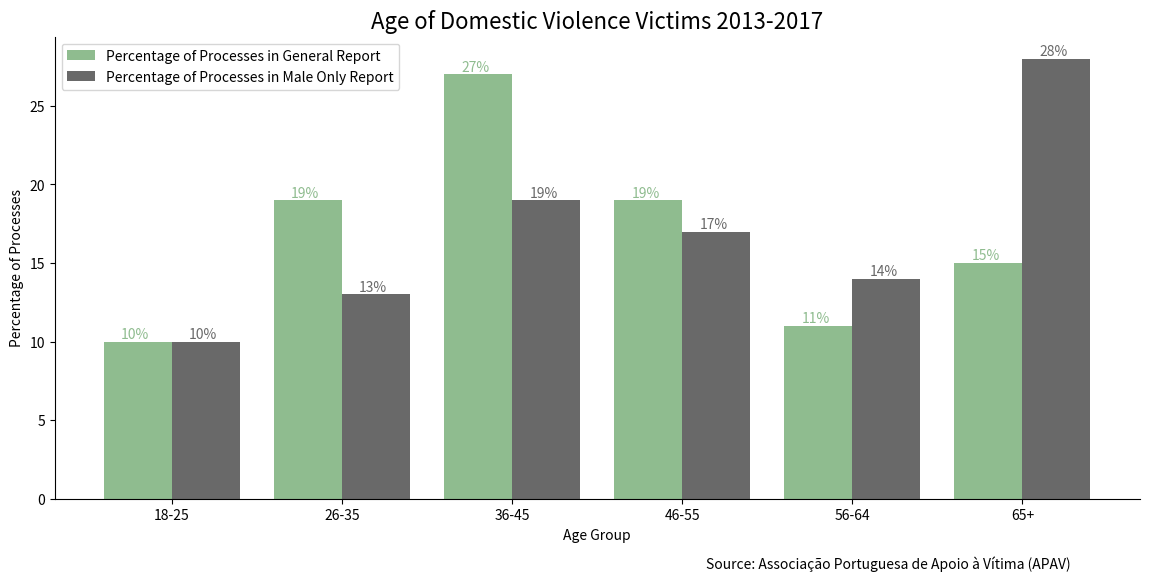

This figure's Python source:
# -*- coding: utf-8 -*-
"""
Created on Fri Apr 16 17:31:02 2021

[redacted]

Plots Literature Review
"""

import numpy as np
import matplotlib.pyplot as plt

#Plot Age of Victims 2013-2017
categories = ['18-25', '26-35', '36-45', '46-55', '56-64', '65+']
age_general = [2271, 4414, 6177, 4366, 2444, 3525]
age_male = [279, 353, 509, 461, 373, 770]
number_processes_gen = sum(age_general)
number_processes_male = sum(age_male)
age_male = [int(round(x*100/number_processes_male, 0)) for x in age_male]
age_general = [int(round(x*100/number_processes_gen, 0)) for x in age_general]

x = np.arange(len(categories))

plt.figure(figsize=(14,6))
ax = plt.subplot(111)
ax.bar(x - 0.4/2, age_general, width=0.4, label='Percentage of Processes in General Report',color='darkseagreen')
ax.bar(x + 0.4/2, age_male, width=0.4, label='Percentage of Processes in Male Only Report', color='dimgrey')
ax.spines['right'].set_visible(False)
ax.spines['top'].set_visible(False)
ax.text(0.6, -0.15, 'Source: Associação Portuguesa de Apoio à Vítima (APAV)', transform=ax.transAxes)
ax.set_title('Age of Domestic Violence Victims 2013-2017', fontsize=16)
ax.set_xlabel('Age Group')
ax.set_ylabel('Percentage of Processes')
#ax.set_xticklabels(data.index)
ax.set_xticks(x)
ax.set_xticklabels(categories)
for i, v in enumerate(age_general):
    ax.text(i-0.3, v+0.2, str(v)+'%', color='darkseagreen')
for i, v in enumerate(age_male):
    ax.text(i+0.1, v+0.2, str(v)+'%', color='dimgrey')
ax.legend(ncol=1)
plt.savefig(r'Images\victims_age_2013_2017.png')